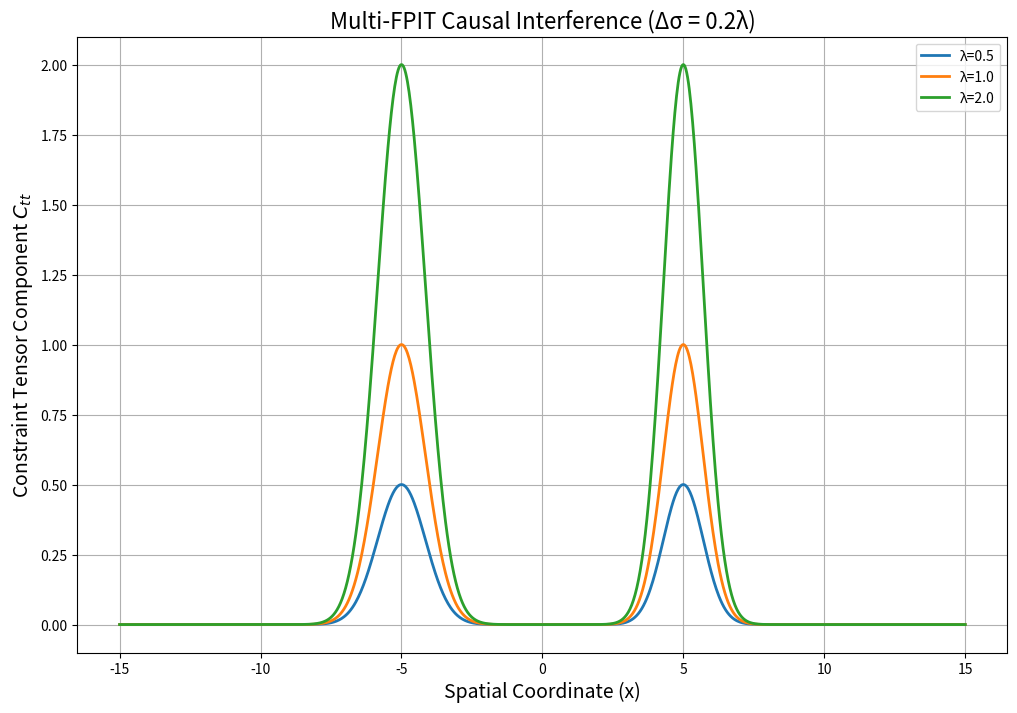

Source code (Python):
import numpy as np
import matplotlib.pyplot as plt


def multi_fpit_interaction(x, σ1, σ2, λ):
    # Two Gaussian constraint fields
    ϕ1 = np.exp(-(x - 5)**2/(2*σ1**2))
    ϕ2 = np.exp(-(x + 5)**2/(2*σ2**2))

    # Combined stress-energy tensor component
    C_tt = λ * (ϕ1**2 + ϕ2**2 + 2*ϕ1*ϕ2*np.exp(-λ*np.abs(σ1 - σ2)))
    return C_tt


# Parameters
x = np.linspace(-15, 15, 1000)
σ1, σ2 = 1.0, 1.2
λ_values = [0.5, 1.0, 2.0]

# Simulation
plt.figure(figsize=(12, 8))
for λ in λ_values:
    C_tt = multi_fpit_interaction(x, σ1, σ2, λ)
    plt.plot(x, C_tt, label=f'λ={λ}', lw=2)

plt.xlabel('Spatial Coordinate (x)', fontsize=14)
plt.ylabel('Constraint Tensor Component $C_{tt}$', fontsize=14)
plt.title('Multi-FPIT Causal Interference (Δσ = 0.2λ)', fontsize=16)
plt.legend()
plt.grid(True)
plt.savefig('multi_fpit_interference.pdf', dpi=300, bbox_inches='tight')
